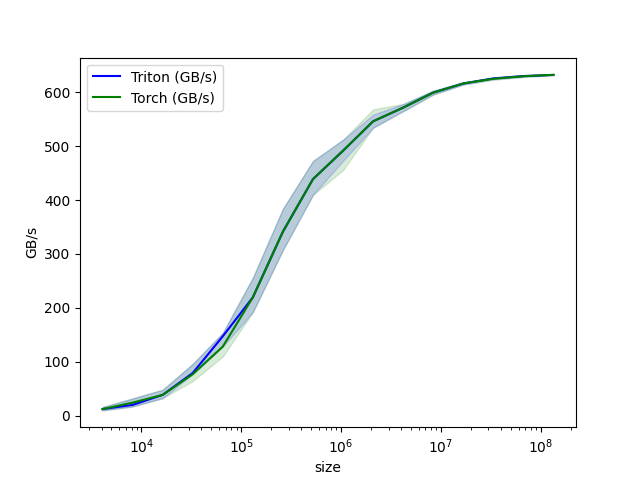

The file beside this chart, header and first rows:
size, Triton (GB/s), Torch (GB/s)
4096, 12, 12
8192, 19.82, 24
16384, 38.4, 38.4
32768, 79.02, 76.8
65536, 147.2, 128
131072, 219.4, 219.4
262144, 341.3, 341.3
524288, 438.9, 438.9
1048576, 491.5, 491.5
2097152, 546.1, 546.1
4194304, 571.5, 571.5
8388608, 599.4, 599.4
16777216, 616.3, 616.3
33554432, 625.8, 625.1
67108864, 630.2, 629.8
134217728, 632.2, 632.4
